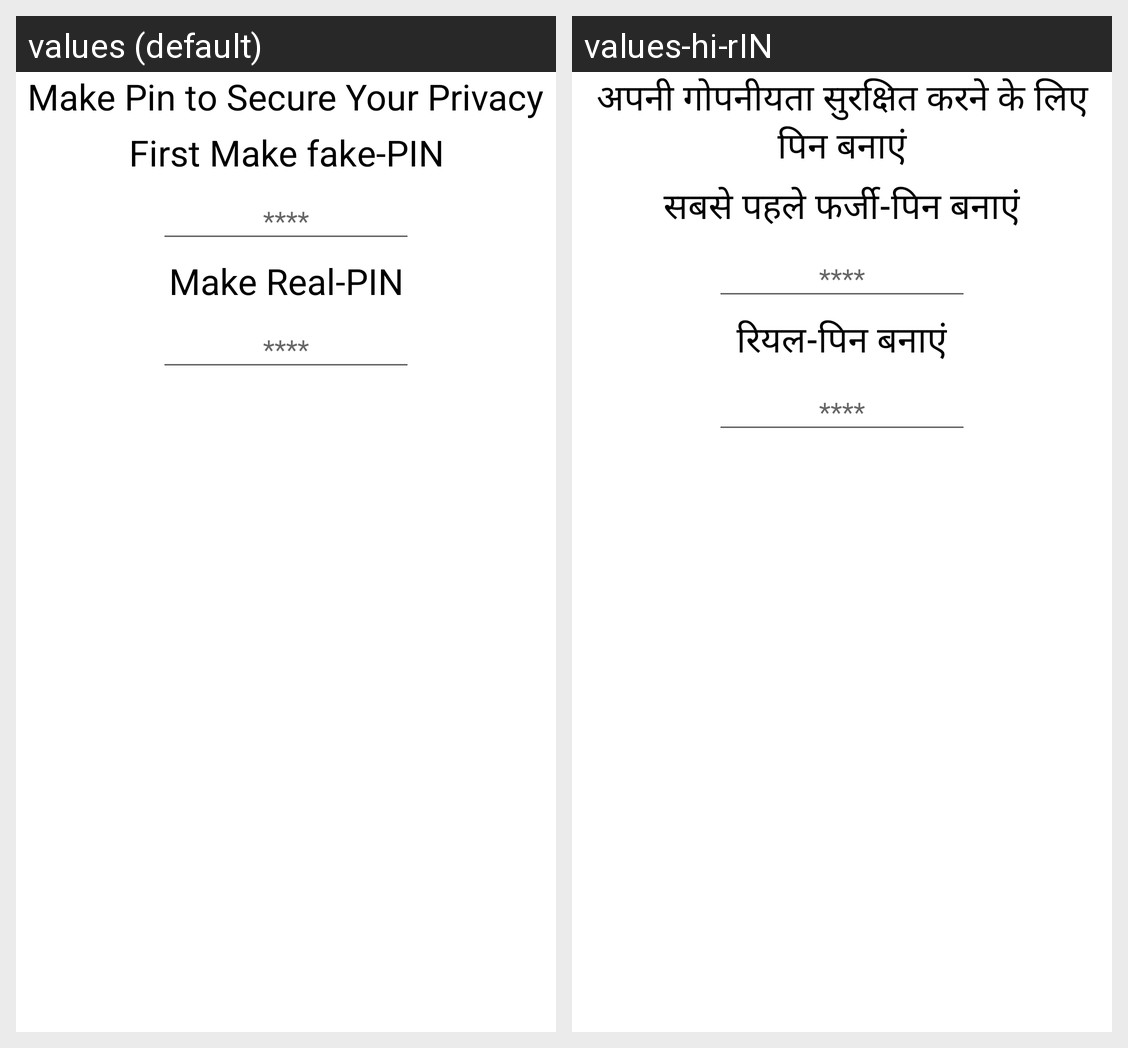

Locale-by-locale string values for the Android screen shown in this grid:
Android screen res/layout/pindialogbox.xml rendered under 2 locales, left to right: values (default), values-hi-rIN. Device: Nexus 5 (rendered at 1080×1920; each locale shown at half size, 540×960, under a caption strip naming it); theme Theme.FriendCircle.
Strings drawn on this screen, with the default value and each locale's value (text and hints the layout hard-codes, and strings that could not be matched under every locale, appear in the picture but are not listed):

make_pin_for_secure_your_privacy
  values: Make Pin to Secure Your Privacy
  values-hi-rIN: अपनी गोपनीयता सुरक्षित करने के लिए पिन बनाएं

first_make_fake_pin
  values: First Make fake-PIN
  values-hi-rIN: सबसे पहले फर्जी-पिन बनाएं

pin_star
  values: ****
  values-hi-rIN: ****

make_real_pin
  values: Make Real-PIN
  values-hi-rIN: रियल-पिन बनाएं
